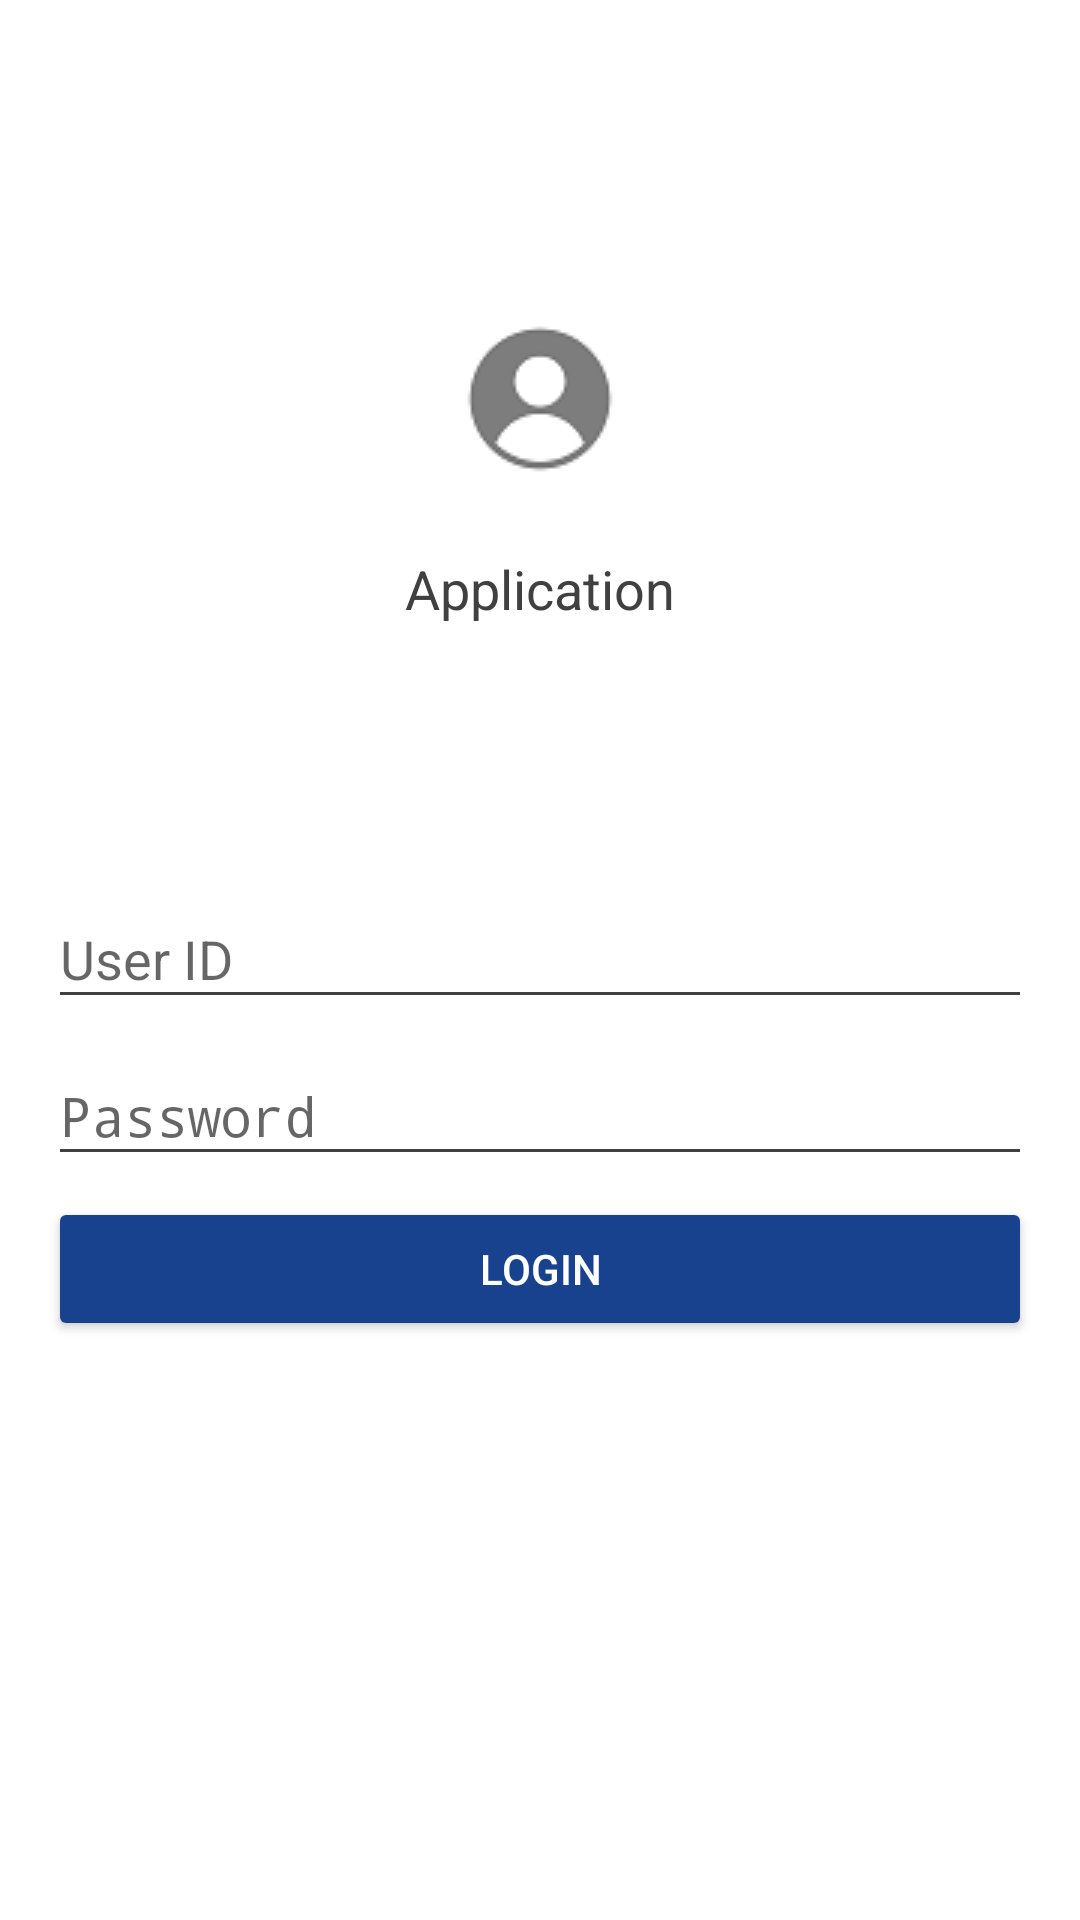

Write the Android layout XML for this screen, with the resource values it uses.
<!-- AndroidManifest.xml: activity theme loginTheme -->
<!-- res/layout/activity_login.xml -->
<?xml version="1.0" encoding="utf-8"?>
<RelativeLayout xmlns:android="http://schemas.android.com/apk/res/android"
    xmlns:app="http://schemas.android.com/apk/res-auto"
    xmlns:tools="http://schemas.android.com/tools"
    android:orientation="vertical"
    android:layout_width="match_parent"
    android:layout_height="match_parent">

    <LinearLayout
        android:id="@+id/content_login"
        android:layout_width="match_parent"
        android:layout_height="wrap_content"
        android:paddingLeft="16dp"
        android:paddingRight="16dp"
        android:paddingBottom="85dp"
        android:layout_centerVertical="true"
        android:orientation="vertical">

        <ImageView
            android:layout_width="match_parent"
            android:layout_height="wrap_content"
            android:gravity="center"
            android:src="@drawable/user" />

        <TextView
            android:layout_width="match_parent"
            android:layout_height="wrap_content"
            android:textSize="18dp"
            android:gravity="center"
            android:layout_marginLeft="10dp"
            android:layout_marginRight="10dp"
            android:layout_marginTop="26dp"
            android:layout_marginBottom="20dp"
            android:text="Application"
            />

        <TextView
            android:id="@+id/version"
            android:layout_width="match_parent"
            android:layout_height="wrap_content"
            android:textSize="14dp"
            android:gravity="center"
            android:layout_marginLeft="10dp"
            android:layout_marginRight="10dp"
            android:layout_marginBottom="40dp" />

        <android.support.design.widget.TextInputLayout
            android:layout_width="match_parent"
            android:layout_height="wrap_content">

            <EditText
                android:id="@+id/userId"
                android:layout_width="match_parent"
                android:layout_height="wrap_content"
                android:hint="User ID"
                android:singleLine="true" />
        </android.support.design.widget.TextInputLayout>

        <android.support.design.widget.TextInputLayout
            android:layout_width="match_parent"
            android:layout_height="wrap_content">

            <EditText
                android:id="@+id/password"
                android:layout_width="match_parent"
                android:layout_height="wrap_content"
                android:hint="Password"
                android:inputType="textPassword"
                android:singleLine="true" />
        </android.support.design.widget.TextInputLayout>
        <LinearLayout
            android:layout_width="match_parent"
            android:orientation="horizontal"
            android:layout_marginTop="7dp"
            android:gravity="center"
            android:layout_height="wrap_content">
            <Button
                android:id="@+id/login_button"
                android:layout_width="match_parent"
                android:theme="@style/LoginButton"
                android:textColor="@color/white"
                android:text="Login"
                android:layout_height="wrap_content" />
        </LinearLayout>
    </LinearLayout>

</RelativeLayout>
<!-- resources referenced by this layout -->
<resources>
  <color name="white">#FFFFFF</color>
  <!-- drawable user: png bitmap (drawable, 1797 bytes) -->
  <style name="LoginButton" parent="loginTheme">
          <item name="colorControlHighlight">@color/white</item>
          <item name="colorButtonNormal">@color/bgGrowth</item>
      </style>
  <style name="loginTheme" parent="defaultAppTheme.NoActionBar">
          <item name="android:textColorPrimary">@color/textGrowth</item>
          <item name="colorButtonNormal">@color/bgGrowth</item>
      </style>
  <color name="bgGrowth">#18428e</color>
  <style name="defaultAppTheme.NoActionBar">
          <item name="windowActionBar">false</item>
          <item name="windowNoTitle">true</item>
      </style>
  <color name="textGrowth">#404041</color>
</resources>
